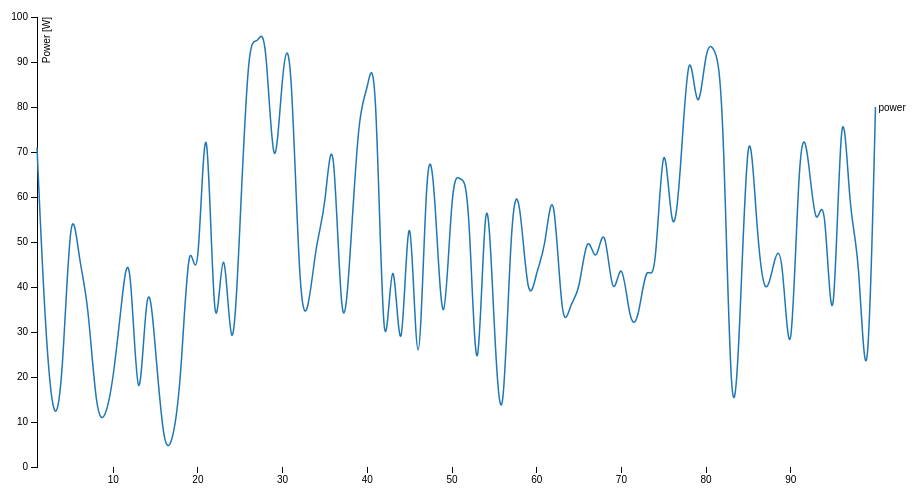
D3 v3 page, settled after 360 driven frames (6 s of simulated time); the page loaded 1 data file(s).



    var margin = {top: 20, right: 80, bottom: 30, left: 50},
            width = 960 - margin.left - margin.right,
            height = 500 - margin.top - margin.bottom;

    var x = d3.scale.linear()
            .range([0, width]);

    var y = d3.scale.linear()
            .range([height, 0]);

    var color = d3.scale.category10();

    var xAxis = d3.svg.axis()
            .scale(x)
            .orient("bottom");

    var yAxis = d3.svg.axis()
            .scale(y)
            .orient("left");

    var line = d3.svg.line()
            .interpolate("basis")
            .x(function(d) { return x(d.timeStep); })
            .y(function(d) { return y(d.givenValue); });

    var svg = d3.select("body").append("svg")
            .attr("width", width + margin.left + margin.right)
            .attr("height", height + margin.top + margin.bottom)
            .append("g")
            .attr("transform", "translate(" + margin.left + "," + margin.top + ")");

    d3.csv("./data.csv", function(error, data) {
        color.domain(d3.keys(data[0]).filter(function(key) { return key !== "timeStep"; }));

        var physicalProperty = color.domain().map(function(name) {
            return {
                name: name,
                values: data.map(function(d) {
                    return {timeStep: d.timeStep, givenValue: +d[name]};
                })
            };
        });

        x.domain(d3.extent(data, function(d) { return d.timeStep; }));

        y.domain([
            d3.min(physicalProperty, function(c) { return d3.min(c.values, function(v) { return v.givenValue; }); }),
            d3.max(physicalProperty, function(c) { return d3.max(c.values, function(v) { return v.givenValue; }); })
        ]);

        svg.append("g")
                .attr("class", "x axis")
                .attr("transform", "translate(0," + height + ")")
                .call(xAxis);

        svg.append("g")
                .attr("class", "y axis")
                .call(yAxis)
                .append("text")
                .attr("transform", "rotate(-90)")
                .attr("y", 6)
                .attr("dy", ".71em")
                .style("text-anchor", "end")
                .text("Power [W]");

        var property = svg.selectAll(".property")
                .data(physicalProperty)
                .enter().append("g")
                .attr("class", "property");

        property.append("path")
                .attr("class", "line")
                .attr("d", function(d) { return line(d.values); })
                .style("stroke", function(d) { return color(d.name); });

        property.append("text")
                .datum(function(d) { return {name: d.name, value: d.values[d.values.length - 1]}; })
                .attr("transform", function(d) { return "translate(" + x(d.value.timeStep) + "," + y(d.value.givenValue) + ")"; })
                .attr("x", 3)
                .attr("dy", ".35em")
                .text(function(d) { return d.name; });
    });


// ── functions.js


function convertGridVisualization(topology) {
    topology.

}




### data: data.csv
timeStep, power
1, 71.0
2, 29.0
3, 8.0
4, 17.0
5, 63.0
6, 45.0
7, 38.0
8, 11.0
9, 10.0
10, 19.0
11, 37.0
12, 53.0
13, 2.0
14, 48.0
15, 26.0
16, 3.0
17, 5.0
18, 18.0
19, 57.0
20, 33.0
21, 96.0
22, 14.0
23, 61.0
24, 15.0
25, 55.0
26, 97.0
27, 93.0
28, 100.0
29, 57.0
30, 91.0
31, 97.0
32, 34.0
33, 33.0
34, 51.0
35, 56.0
36, 82.0
37, 22.0
38, 47.0
39, 80.0
40, 83.0
41, 96.0
42, 8.0
43, 60.0
44, 10.0
45, 76.0
46, 1.0
47, 76.0
48, 63.0
49, 20.0
50, 67.0
51, 63.0
52, 65.0
53, 2.0
54, 76.0
55, 28.0
56, 1.0
57, 60.0
58, 62.0
59, 34.0
60, 44.0
... 40 more rows